The GitHub repository ErikaGM19/trabajo_de_grado contains a labelled image folder "Cana_de_azucar" with 10 categories: carbon smut, hoja amarilla, mancha anillo, mancha parda, mosaic, muermo rojo, roya, sanas, secas, tizon bacteriano. Examples follow, each with its label.

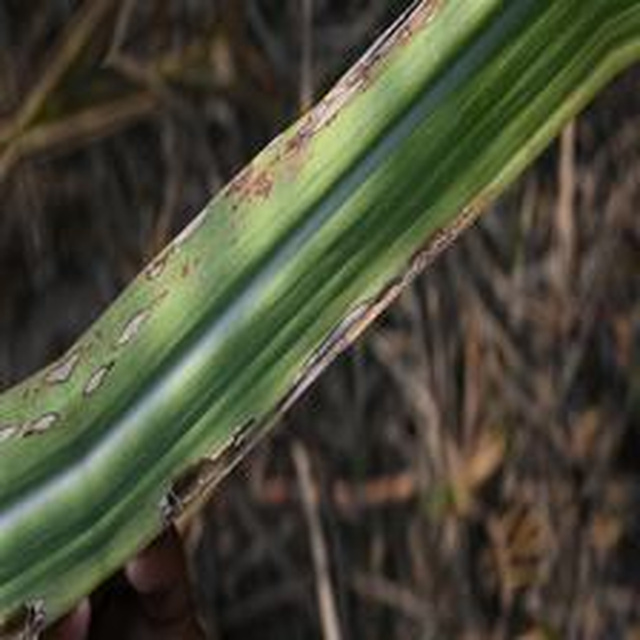
Label: mancha anillo

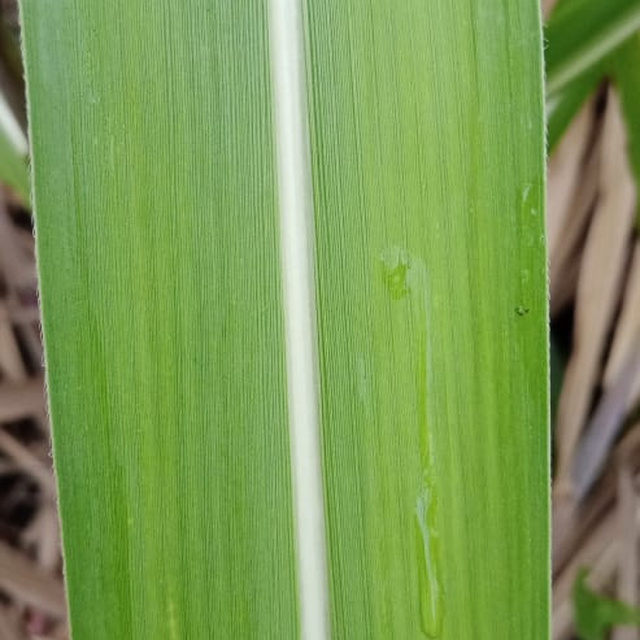
Label: sanas

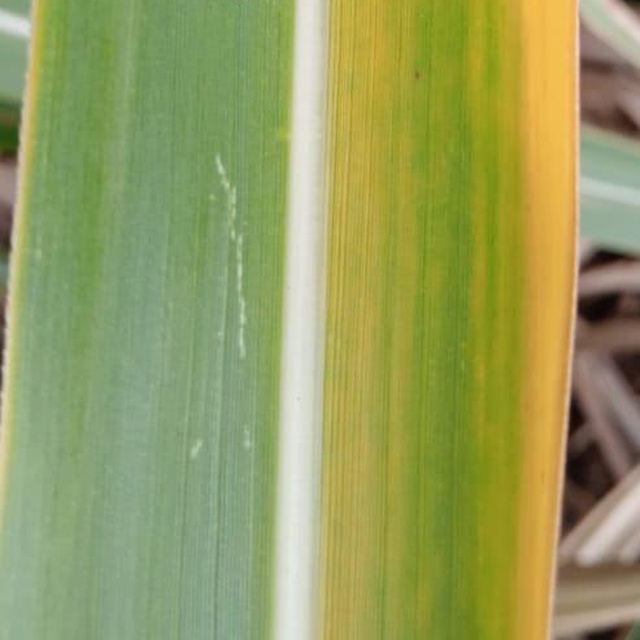
Label: hoja amarilla

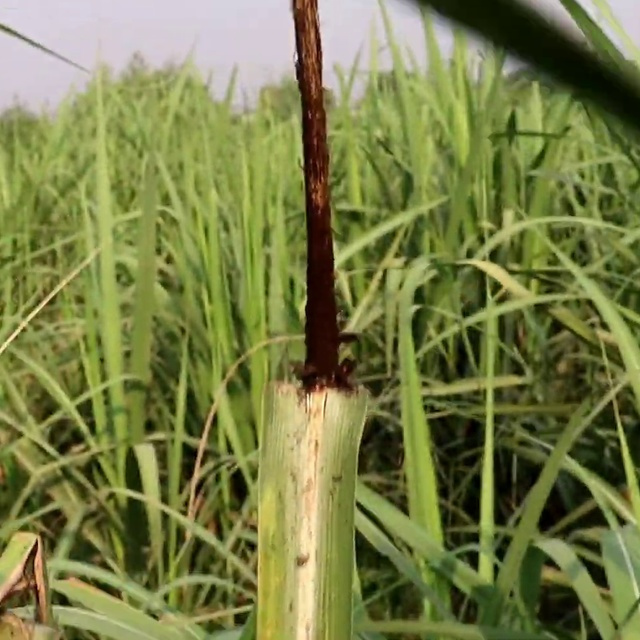
Label: carbon smut

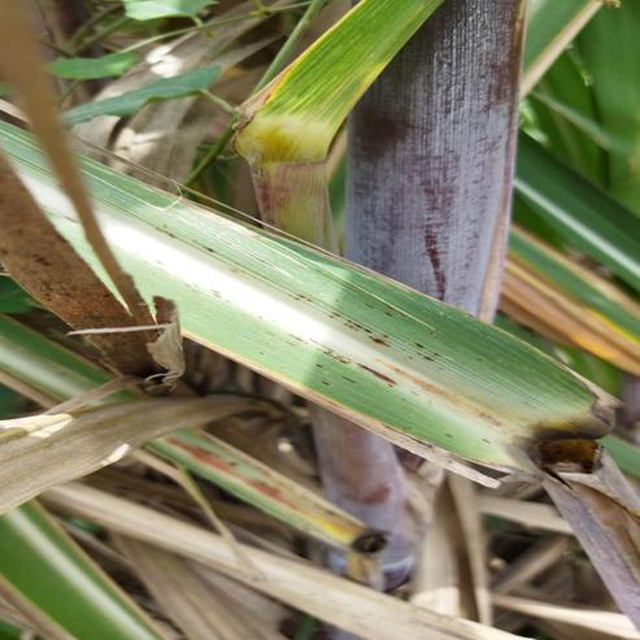
Label: roya

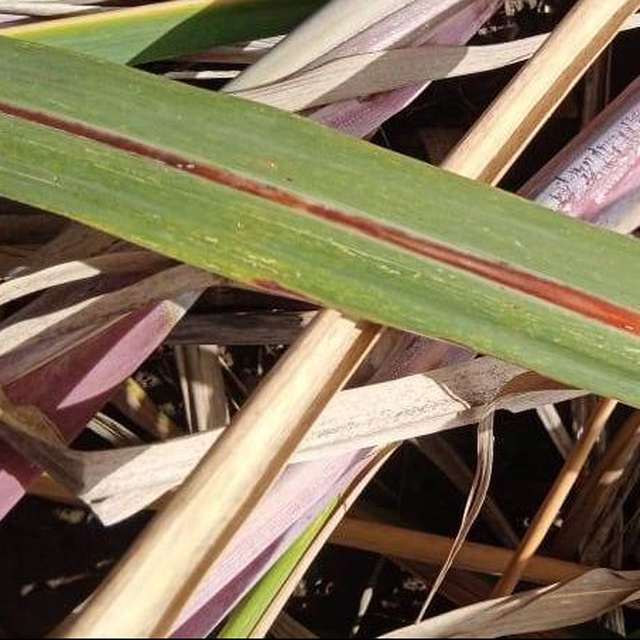
Label: muermo rojo
